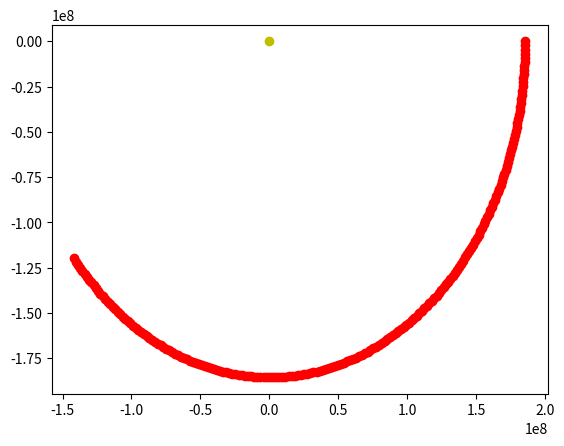

Write the Python code that produced this figure.
#!/usr/bin/env python3
#
# Tyler Kaminski
# Adham Abdelwahab
# Vincent Andrade
# Professor Lukic
# PEP 351
#
# I pledge my honor that I have abided by the Stevens Honor System.
#
# Plot orbital positions to images using matplotlib.
import matplotlib.pyplot as plot
import numpy as np

# Constants for calculations
G = 6.67430e-11
AU = 1.495978707e11
# Mass of the central body (Saturn)
M = 5.6834e26
# Mass of Mimas
m = 3.7493e19 * 10
# Distance from Saturn to Mimas
d = 1.8552e8
# total time of simulation (in mimas days)
TIME = 200
NUM_PARTICLES = 1000
LIM = 13000000000
method = 'euler'
t = 81360

# particles = np.random.randint(-LIM, LIM, (NUM_PARTICLES, 2))
p = np.array([(float(i), 0.0) for i in range(110000000, 130000000, 5000000)])


# General case for a single step in the RK# methods.
def get_ks(vx, vy, x, y, vxo, vyo, xo, yo, t):
    kx = (vx + vxo) * t
    ky = (vy + vyo) * t
    kvx = ((-G * M)/((x + xo)**2 + (y + yo)**2)) * (
        (x + xo)/np.sqrt((x + xo)**2 + (y + yo)**2)) * t
    kvy = ((-G * M)/((x + xo)**2 + (y + yo)**2)) * (
        (y + yo)/np.sqrt((x + xo)**2 + (y + yo)**2)) * t
    return kx, ky, kvx, kvy


# Simulate an orbit using a certain orbital approximation method.
def orbit(method, t, x, y, vx, vy):
    # Simulate the euler, rk2, and rk4 methods based on input.
    if method == 'euler':
        rs = np.sqrt(x**2 + y**2)
        rm = np.sqrt((x - xm)**2 + (y - ym)**2)

        ax = -G * M * (x/rs**3) - G * m * (x - xm)/rm**3
        ay = -G * M * (y/rs**3) - G * m * (y - ym)/rm**3

        x += vx * t + ax/2 * t**2
        y += vy * t + ay/2 * t**2

        vx += ax * t
        vy += ay * t
    elif method == 'rk2':
        k1x, k1y, k1vx, k1vy = get_ks(vx, vy, x, y,
                                      0, 0, 0, 0, t)
        k2x, k2y, k2vx, k2vy = get_ks(vx, vy, x, y,
                                      k1vx, k1vy, k1x, k1y, t)

        x += (k1x + k2x)/2
        y += (k1y + k2y)/2

        vx += (k1vx + k2vx)/2
        vy += (k1vy + k2vy)/2
    elif method == 'rk4':
        k1x, k1y, k1vx, k1vy = get_ks(vx, vy, x, y,
                                      0, 0, 0, 0, t)
        k2x, k2y, k2vx, k2vy = get_ks(vx, vy, x, y,
                                      k1vx/2, k1vy/2, k1x/2, k1y/2, t)
        k3x, k3y, k3vx, k3vy = get_ks(vx, vy, x, y,
                                      k2vx/2, k2vy/2, k2x/2, k2y/2, t)
        k4x, k4y, k4vx, k4vy = get_ks(vx, vy, x, y,
                                      k3vx, k3vy, k3x, k3y, t)

        x += (k1x + 2 * k2x + 2 * k3x + k4x)/6
        y += (k1y + 2 * k2y + 2 * k3y + k4y)/6

        vx += (k1vx + 2 * k2vx + 2 * k3vx + k4vx)/6
        vy += (k1vy + 2 * k2vy + 2 * k3vy + k4vy)/6
    plot.scatter(x, y)


#array for initial velocity of every particle
v = np.array([[ 0, np.sqrt((G * M)/ x[0])] for x in p])

#plot saturn
plot.plot(0,0,"yo")

# TODO: Start Mimas at x=0
# Start all particles at x=0
# Orbit simulation method to use. Avialable methods: 'euler', 'rk2', and 'rk4'

#omega
w = np.sqrt((G * M)/(d**3))
for n in range(0, TIME * t, t):
    xm = d * np.cos(n * w)
    ym = d * np.sin(n * w)
    plot.plot(xm, ym, 'ro')
    plot.pause(0.000000000000000000001)
    for i in range(len(p)):
        rs = np.sqrt(p[i][0]**2 + p[i][1]**2)
        rm = np.sqrt((p[i][0] - xm)**2 + (p[i][1] - ym)**2)

        ax = (-G * M * p[i][0]/rs**3) - ((G * m * (p[i][0] - xm)/rm**3))
        ay = (-G * M * p[i][1]/rs**3) - ((G * m * (p[i][1] - ym)/rm**3))

        p[i][0] += v[i][0] * t + ax/2 * t**2
        p[i][1] += v[i][0] * t + ay/2 * t**2
        v[i][0] += ax * t
        v[i][0] += ay * t
        ##plot.plot(p[i][0], p[i][1], "go")
        ##plot.pause(0.00000000000000000000001)
plot.show()
